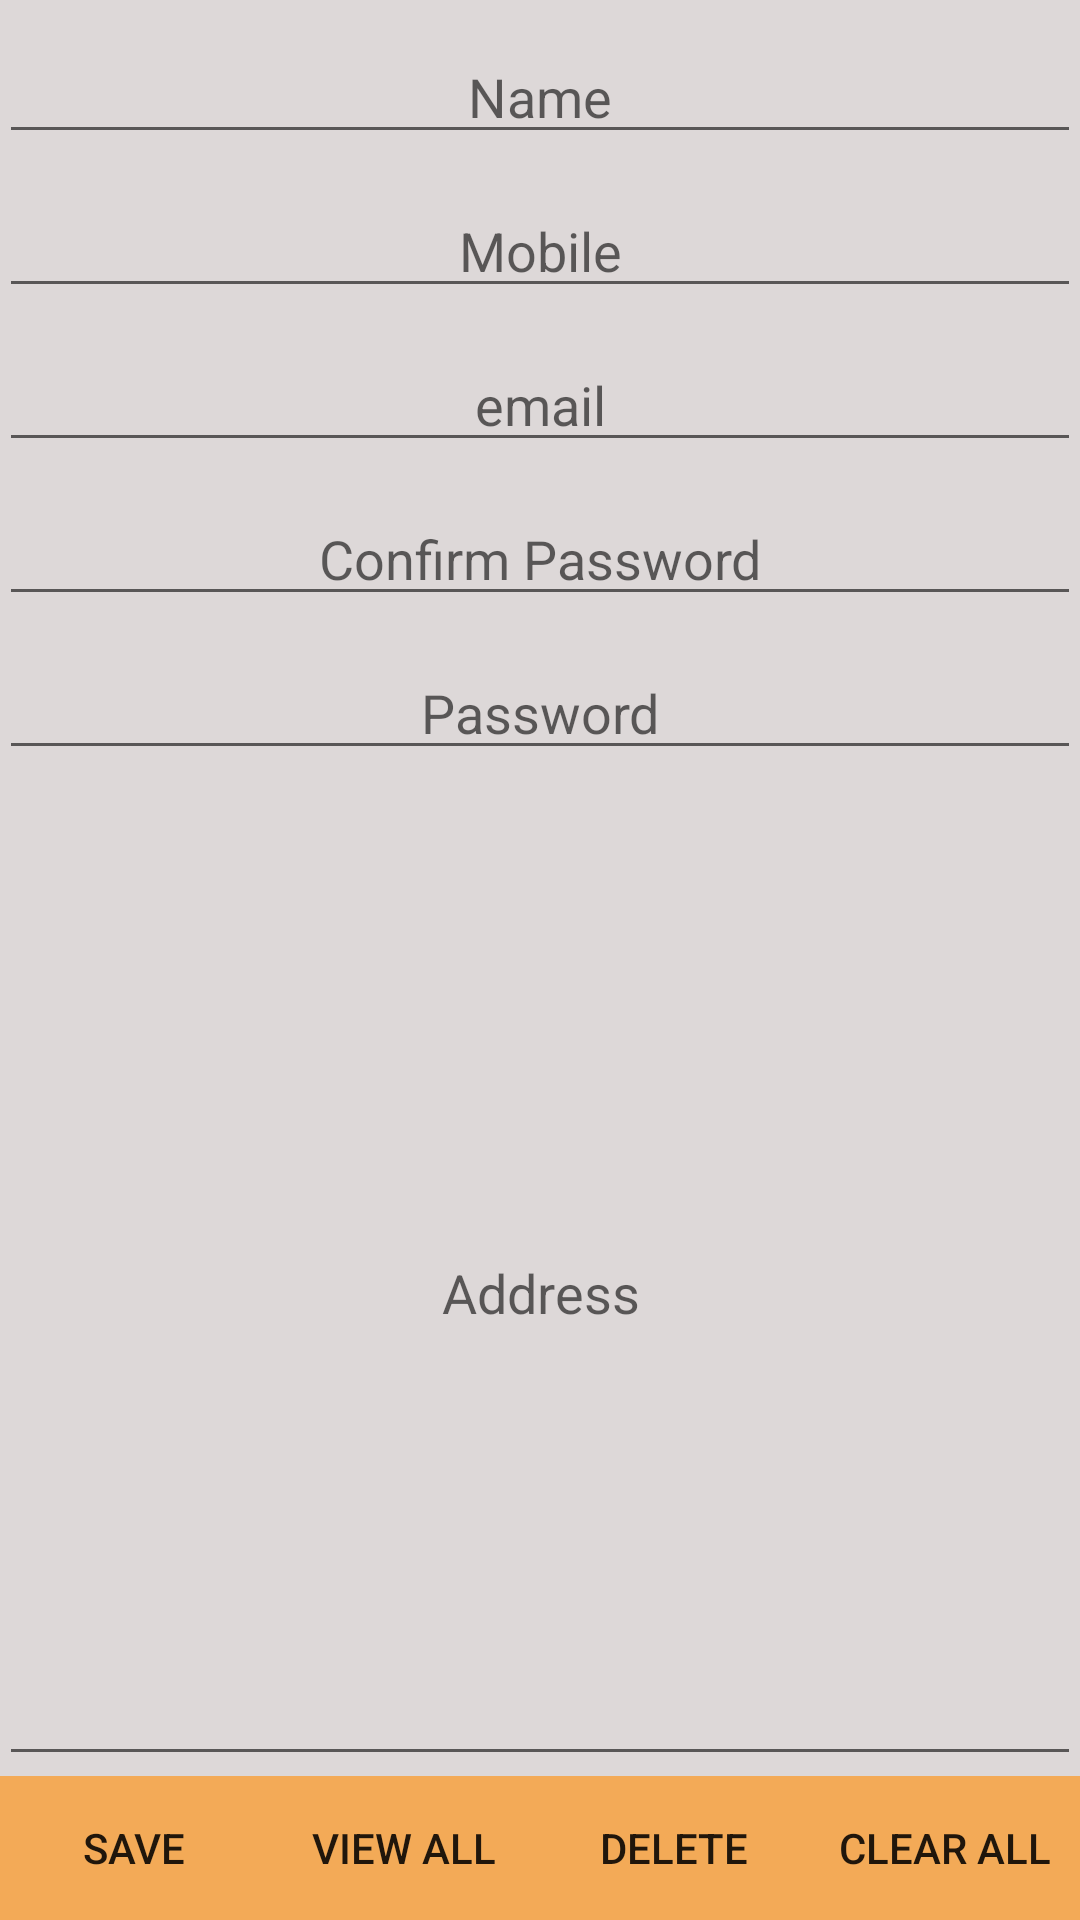

The Android layout XML behind this screen, and the referenced resources:
<!-- AndroidManifest.xml: application theme AppTheme -->
<!-- res/layout/activity_main.xml -->
<?xml version="1.0" encoding="utf-8"?>
<RelativeLayout xmlns:android="http://schemas.android.com/apk/res/android"
    xmlns:tools="http://schemas.android.com/tools" android:layout_width="match_parent"
    android:layout_height="match_parent" android:paddingLeft="@dimen/activity_horizontal_margin"
    android:paddingRight="@dimen/activity_horizontal_margin"
    android:paddingTop="@dimen/activity_vertical_margin"
    android:paddingBottom="@dimen/activity_vertical_margin" tools:context=".MainActivity"
    android:background="#ddd8d8">


    <LinearLayout
        android:orientation="vertical"
        android:layout_width="match_parent"
        android:layout_height="match_parent">
    <LinearLayout
        android:orientation="vertical"
        android:layout_width="match_parent"
        android:layout_height="wrap_content"
        android:layout_weight="1">

    <EditText
        android:layout_width="match_parent"
        android:layout_height="wrap_content"
        android:inputType="textPersonName"
        android:hint="Name"
        android:ems="10"
        android:id="@+id/etxt_name"
        android:layout_centerHorizontal="true"
        android:gravity="center"
        android:layout_marginTop="10dp" />

    <EditText
        android:layout_width="match_parent"
        android:layout_height="wrap_content"
        android:inputType="phone"
        android:ems="10"
        android:id="@+id/etxt_mobile"
        android:layout_below="@+id/etxt_name"
        android:layout_centerHorizontal="true"
        android:hint="Mobile"
        android:gravity="center"
        android:layout_marginTop="10dp"/>

    <EditText
        android:layout_width="match_parent"
        android:layout_height="wrap_content"
        android:inputType="textEmailAddress"
        android:ems="10"
        android:id="@+id/etxt_email"
        android:layout_below="@+id/etxt_mobile"
        android:layout_centerHorizontal="true"
        android:hint="email"
        android:gravity="center"
        android:layout_marginTop="10dp" />

    <EditText
        android:layout_width="match_parent"
        android:layout_height="wrap_content"
        android:inputType="textPassword"
        android:ems="10"
        android:id="@+id/etxt_cpwd"
        android:layout_below="@+id/etxt_pwd"
        android:layout_centerHorizontal="true"
        android:hint="Confirm Password"
        android:gravity="center"
        android:layout_marginTop="10dp"
        />

    <EditText
        android:layout_width="match_parent"
        android:layout_height="wrap_content"
        android:inputType="textPassword"
        android:ems="10"
        android:id="@+id/etxt_pwd"
        android:layout_below="@+id/etxt_email"
        android:layout_alignParentLeft="true"
        android:layout_alignParentStart="true"
        android:hint="Password"
        android:gravity="center"
        android:layout_marginTop="10dp"/>

    <EditText
        android:layout_width="match_parent"
        android:layout_height="wrap_content"
        android:id="@+id/etxt_address"
        android:hint="Address"
        android:gravity="center"
        android:inputType="textMultiLine"
        android:layout_below="@+id/etxt_pwd"
        android:layout_alignParentRight="true"
        android:layout_alignParentEnd="true"
        android:layout_marginTop="10dp"
        android:layout_weight="1"
        android:autoText="true" />

    </LinearLayout>

    <LinearLayout
        android:orientation="horizontal"
        android:layout_width="match_parent"
        android:layout_height="wrap_content"
        android:layout_alignParentBottom="true"
        android:layout_alignParentRight="true"
        android:layout_alignParentEnd="true"
        android:background="#83baf4">


        <Button
            android:layout_width="wrap_content"
            android:layout_height="wrap_content"
            android:text="Save"
            android:id="@+id/btn_save"
            android:layout_gravity="bottom"
            android:layout_weight="1"
            android:background="#f3aa57"
            android:onClick="saveRegister" />

        <Button
            android:layout_width="wrap_content"
            android:layout_height="wrap_content"
            android:text="View All"
            android:id="@+id/btn_viewAll"
            android:layout_weight="1"
            android:background="#f3aa57"
            android:onClick="viewAllData"

            />

        <Button
            android:layout_width="wrap_content"
            android:layout_height="wrap_content"
            android:text="Delete"
            android:id="@+id/btn_deletRec"
            android:layout_weight="1"
            android:background="#f3aa57"
            android:onClick="deleteAllRecords"
             />

        <Button
            android:layout_width="wrap_content"
            android:layout_height="wrap_content"
            android:text="Clear All"
            android:id="@+id/btn_clearAll"
            android:layout_gravity="bottom"
            android:layout_weight="1"
            android:background="#f3aa57"
            android:onClick="clearRegister" />
    </LinearLayout>

   </LinearLayout>
</RelativeLayout>
<!-- resources referenced by this layout -->
<resources>
  <style name="AppTheme" parent="Theme.AppCompat.Light.DarkActionBar">
          
          <item name="colorPrimary">#fdaa67</item>
          <item name="colorPrimaryDark">#ff8e04</item>
          <item name="colorAccent">#ff8e04</item>
      </style>
</resources>
